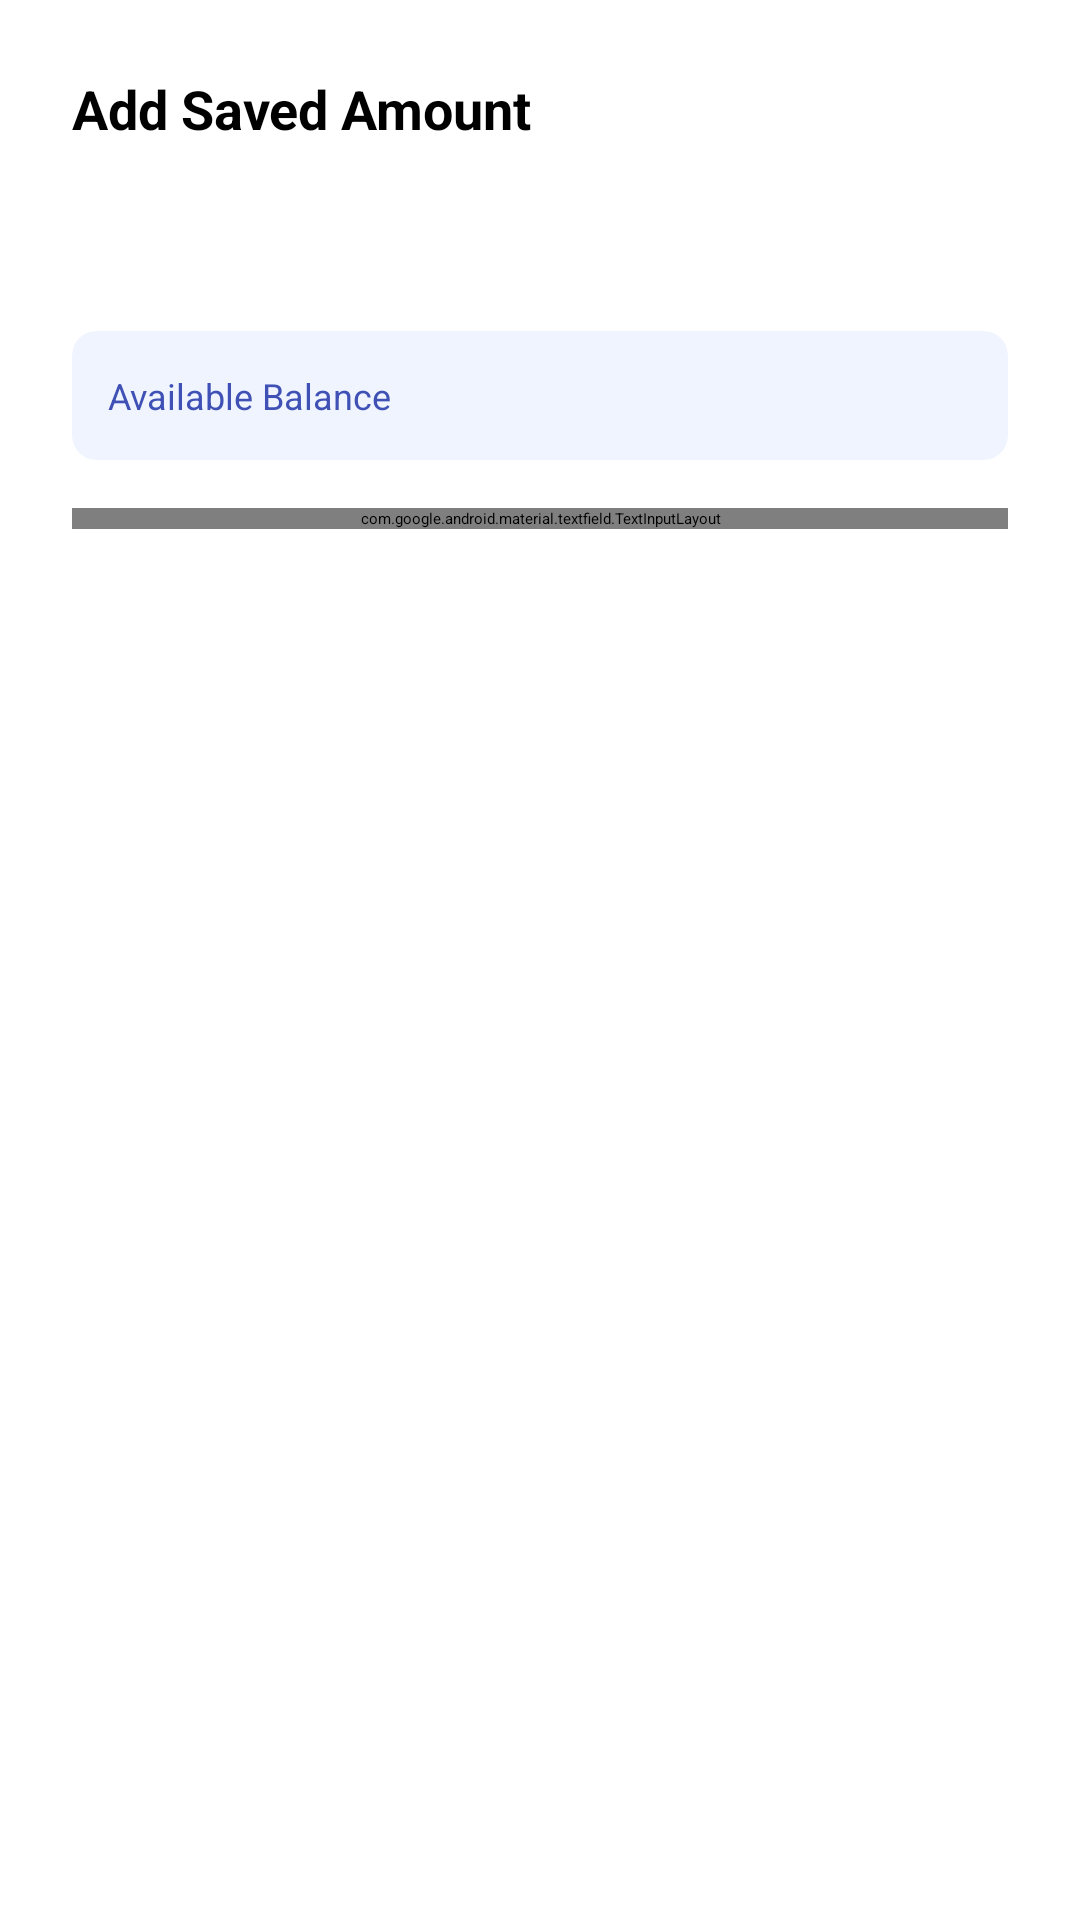

Android layout source for this screen:
<!-- AndroidManifest.xml: application theme Theme.InvestEd -->
<!-- res/layout/dialog_add_amount.xml -->
<?xml version="1.0" encoding="utf-8"?>
<LinearLayout xmlns:android="http://schemas.android.com/apk/res/android"
    android:layout_width="match_parent"
    android:layout_height="wrap_content"
    android:orientation="vertical"
    android:padding="24dp">

    <TextView
        android:layout_width="wrap_content"
        android:layout_height="wrap_content"
        android:text="Add Saved Amount"
        android:textSize="18sp"
        android:textStyle="bold"
        android:textColor="@android:color/black"
        android:layout_marginBottom="8dp" />

    <TextView
        android:id="@+id/tvGoalName"
        android:layout_width="wrap_content"
        android:layout_height="wrap_content"
        android:textSize="15sp"
        android:textColor="#3F51B5"
        android:textStyle="bold" />

    <TextView
        android:id="@+id/tvCurrentSaved"
        android:layout_width="wrap_content"
        android:layout_height="wrap_content"
        android:textSize="13sp"
        android:textColor="@android:color/darker_gray"
        android:layout_marginTop="4dp" />

    
    <androidx.cardview.widget.CardView
        xmlns:app="http://schemas.android.com/apk/res-auto"
        android:layout_width="match_parent"
        android:layout_height="wrap_content"
        android:layout_marginTop="12dp"
        android:layout_marginBottom="16dp"
        app:cardCornerRadius="8dp"
        app:cardBackgroundColor="#F0F4FF"
        app:cardElevation="0dp">

        <LinearLayout
            android:layout_width="match_parent"
            android:layout_height="wrap_content"
            android:orientation="horizontal"
            android:padding="12dp"
            android:gravity="center_vertical">

            <TextView
                android:layout_width="0dp"
                android:layout_height="wrap_content"
                android:layout_weight="1"
                android:text="Available Balance"
                android:textSize="12sp"
                android:textColor="#3F51B5" />

            <TextView
                android:id="@+id/tvAvailableBalance"
                android:layout_width="wrap_content"
                android:layout_height="wrap_content"
                android:textSize="14sp"
                android:textStyle="bold"
                android:textColor="#3F51B5" />
        </LinearLayout>
    </androidx.cardview.widget.CardView>

    <com.google.android.material.textfield.TextInputLayout
        android:layout_width="match_parent"
        android:layout_height="wrap_content"
        android:hint="Amount to add (₱)"
        style="@style/Widget.MaterialComponents.TextInputLayout.OutlinedBox">
        <com.google.android.material.textfield.TextInputEditText
            android:id="@+id/etAddAmount"
            android:layout_width="match_parent"
            android:layout_height="wrap_content"
            android:inputType="numberDecimal" />
    </com.google.android.material.textfield.TextInputLayout>

    <Button
        android:id="@+id/btnSaveAmount"
        android:layout_width="match_parent"
        android:layout_height="48dp"
        android:layout_marginTop="20dp"
        android:text="Add to Goal"
        android:backgroundTint="#3F51B5"
        android:textColor="@android:color/white" />

</LinearLayout>
<!-- resources referenced by this layout -->
<resources>
  <style name="Theme.InvestEd" parent="Theme.MaterialComponents.Light.NoActionBar">
          <item name="colorPrimary">@color/colorPrimary</item>
          <item name="colorPrimaryVariant">@color/colorPrimaryDark</item>
          <item name="colorOnPrimary">@color/white</item>
          <item name="android:statusBarColor">@color/colorPrimaryDark</item>
      </style>
  <color name="colorPrimary">#4CAF50</color>
  <color name="colorPrimaryDark">#388E3C</color>
  <color name="white">#FFFFFF</color>
</resources>
